Photos from the image-classification dataset "data" in the GitHub repository teukumunawark/Coffee-Bean-Prediction-Api. Its 4 classes are: defect, longberry, peaberry, premium.

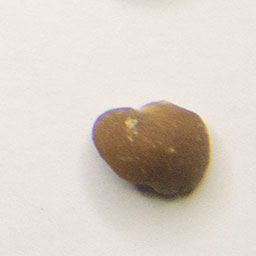
Label: defect

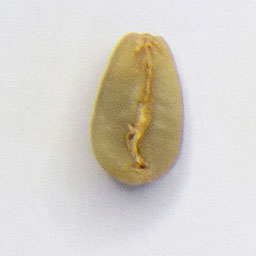
Label: longberry

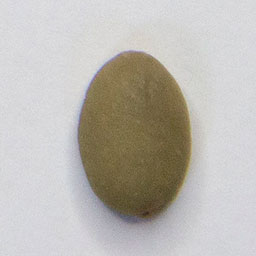
Label: premium

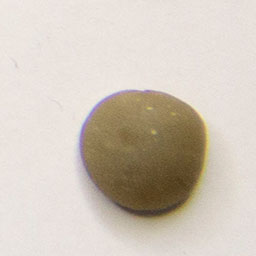
Label: premium

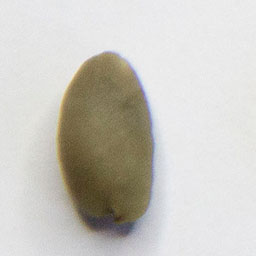
Label: peaberry

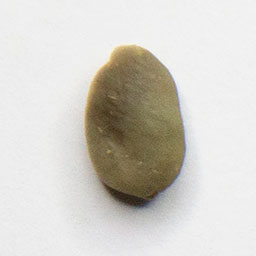
Label: peaberry
